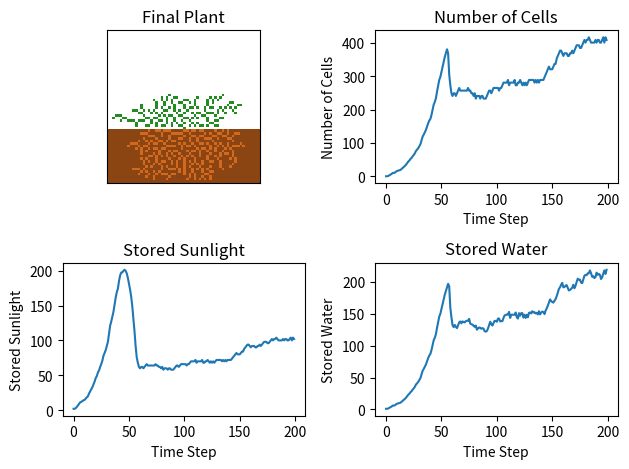

This figure's Python source:
import matplotlib
import matplotlib.pyplot as plt
import numpy as np
from collections import deque
 
stack = deque() # Stack used to determine the order in which resources are allocated

rows = 60
cols = 60
dirt_level = 20
steps = 200

sunlight_increment = 2.0
water_increment = 1.0

cell_water_consumption = 0.25
cell_sunlight_consumtion = 0.25

cell_water_storage_capacity = 0.5
cell_sunlight_storage_capacity = 1

stored_water = 0.0
stored_water_history = np.ndarray(shape=steps)
stored_water_history.fill(0.0)

stored_sunlight = 0.0
stored_sunlight_history = np.ndarray(shape=steps)
stored_sunlight_history.fill(0.0)

number_of_cells_history = np.ndarray(shape=steps)
number_of_cells_history.fill(0.0)

AIR = np.int32(0)
PLANT = np.int32(2) # PLANT = AIR + 2 (to keep delta simple)

DIRT = np.int32(1)
ROOT = np.int32(3) # ROOT = DIRT + 2 (to keep delta simple)

#rng = np.random.default_rng(seed=int(input("Enter a seed (number): ")))
rng = np.random.default_rng(0)

world = np.ndarray(shape=[rows, cols], dtype=np.int32) # Stores what material is at each cell in the world

# sunlight = np.ndarray(shape=[rows, cols], dtype=np.float32) # Stores the amount of stored "sunlight" in each cell
# sunlight.fill(np.int32(0))
# water = np.ndarray(shape=[rows, cols], dtype=np.float32) #Stores the amount of stored "water" in each cell
# sunlight.fill(np.int32(0))

delta = np.ndarray(shape=[rows, cols], dtype=np.int32) # For each cell, stores if there will be a PLANT or ROOT there on the next step
delta.fill(np.int32(0))

# Initialize world, bottom rows to dirt up to dirt_level and remaining rows to air
for row in range(rows):
    for col in range(cols):
        if row <= dirt_level:
            world[row, col] = DIRT
        else:
            world[row, col] = AIR

# Plant seed at a point (1 root node in the dirt and 1 plant node above it, roughly in the middle of the world)
world[dirt_level, int((cols/2))] = ROOT
world[dirt_level+1, int((cols/2))] = PLANT

# Set up the plot
# f, axarr = plt.subplots(2,2)
# axarr[0,0].set_title('Tree')
# axarr[1,0].set_title('Stored Sunlight')
# axarr[1,1].set_title('Stored Water')
# im1 = axarr[0,0].imshow(
#     np.flipud(world), 
#     cmap=matplotlib.colors.ListedColormap(['white', 'saddlebrown', 'forestgreen', 'chocolate']), 
#     interpolation='nearest',
#     animated=True
# )
# im2 = axarr[1,0].plot(stored_sunlight_history)
# im2 = axarr[1,1].plot(stored_water_history)
# plt.show(block=False)

# Enter the loop
for step in range(steps):
    # Resource Collection
    # Sunlight Collection: Starting at the top of each column, iterate downwards until a plant or dirt is found. Add 1 sunlight if PLANT
    # TODO: change this to just check if the row contains any PLANT at all (using numpy array slicing like for neighbors)
    for col in range(cols):
        for row in range((rows-1), dirt_level, -1):
            if world[row, col] == PLANT:
                stored_sunlight = stored_sunlight + sunlight_increment
                break

    # Water Collection
    # For each dirt cell, water_increment to stored_water if there is an adjacent ROOT
    for col in range (cols):
        for row in range(dirt_level, -1, -1):
            if world[row, col] == DIRT and ((world[row-1:row+2, col-1:col+2] == ROOT).sum() > 0):
                stored_water = stored_water + water_increment

    # Limit Stored Sunlight and Water to (Number of Cells) * (Cell capacity)
    stored_water = min(stored_water, (len(stack)+2)*cell_water_storage_capacity)
    stored_sunlight = min(stored_sunlight, (len(stack)+2)*cell_sunlight_storage_capacity)

    # Track the stored water and sunlight for later plotting
    stored_water_history[step] = stored_water
    stored_sunlight_history[step] = stored_sunlight

    # Resource Consumption
    # For each cell starting at the bottom of the stack, each cell consumes resources
    #   Once there aren't enough resources to feed the remaining cells, remove them from the world and pop them from the stack
    #   The stack implicitly stores the "seniority" of each cell, the popped cells are always the youngest
    for i in range(len(stack)):
        if (stored_sunlight >= cell_sunlight_consumtion) and (stored_water >= cell_water_consumption):
            stored_sunlight -= cell_sunlight_consumtion
            stored_water -= cell_water_consumption
        else:
            #print('PRUNING PRUNING PRUNING')
            for j in range(len(stack)-1, i, -1):
                if (stack[j][1][0] <= dirt_level):
                    world[stack[j][1]] = DIRT
                else:
                    world[stack[j][1]] = AIR
                stack.pop()
            break

    number_of_cells_history[step] = len(stack)

    # Growth
    for row in range(2,rows-2):
        for col in range(2, cols-2):
            if world[row, col] == PLANT:
                # it grows to an adjacent spot that is above the dirt and not adjacent to any other PLANT (except parent)
                
                exp_row = row + rng.integers(low= -1, high=2)
                exp_col = col + rng.integers(low= -1, high=2)
                
                # Check for out of bounds
                if (not exp_col >= 0) or (not exp_col < cols):
                    continue #skip growing a plant node from this node for this cycle
                    
                # Check for any non-air cell in neighborhood (minus parent cell, including current expansion target)
                #     or any future non-air cells in the delta
                if ((world[exp_row-1:exp_row+2, exp_col-1:exp_col+2] > 0).sum() > 1) or ((delta[exp_row-1:exp_row+2, exp_col-1:exp_col+2] == 2).sum() > 0):
                    continue #not allowed to grow a node right next to an existing node
                
                if (world[exp_row, exp_col] == AIR): #TODO: CHECK IF PLANT has enough resources to grow
                    #print('placing new plant node')
                    delta[exp_row, exp_col] = 2
                    stack.append((PLANT, (exp_row, exp_col)))
                
            elif world[row, col] == ROOT:
                # It grows to an adjacent spot that is under the dirt line and not adjacent to any other ROOT (except parent)
                
                exp_row = row + rng.integers(low= -1, high=2)
                exp_col = col + rng.integers(low= -1, high=2)
                
                # Check for out of bounds (of the world, and of the dirt)
                if (not exp_col >= 0) or (not exp_col < cols) or (not exp_row <= dirt_level):
                    continue #skip growing a root node from this node for this cycle
                
                # Check for ROOT in 3x3 neighborhood (minus parent cell, inclding current expansion target)
                #     as well as any future ROOT neighbors in the delta
                if ((world[exp_row-1:exp_row+2, exp_col-1:exp_col+2] == ROOT).sum() > 1) or ((delta[exp_row-1:exp_row+2, exp_col-1:exp_col+2] == 2).sum() > 0):
                    continue #not allowed to grow a node right next to an existing node
                    
                if (world[exp_row, exp_col] == DIRT): #TODO: CHECK IF PLANT has enough resources to grow
                    #print('placing new plant node')
                    delta[exp_row, exp_col] = 2
                    stack.append((ROOT, (exp_row, exp_col)))
    
    # Apply the Delta that was produced in this step
    world = world + delta
    delta.fill(0)

    # Update the plot to reflect the new state of the world after the Delta was applied
    # im1.set_array(np.flipud(world))
    # plt.pause(0.002)

f, axarr = plt.subplots(2,2)

axarr[0,0].set_title('Final Plant')
axarr[0,0].set_xticks([])
axarr[0,0].set_yticks([])
im1 = axarr[0,0].imshow(
    np.flipud(world), 
    cmap=matplotlib.colors.ListedColormap(['white', 'saddlebrown', 'forestgreen', 'chocolate']), 
    interpolation='nearest',
    animated=True
)

axarr[1,0].set_title('Stored Sunlight')
axarr[1,0].set_xlabel('Time Step')
axarr[1,0].set_ylabel('Stored Sunlight')
im2 = axarr[1,0].plot(stored_sunlight_history)

axarr[1,1].set_title('Stored Water')
axarr[1,1].set_xlabel('Time Step')
axarr[1,1].set_ylabel('Stored Water')
im3 = axarr[1,1].plot(stored_water_history)

axarr[0,1].set_title('Number of Cells')
axarr[0,1].set_xlabel('Time Step')
axarr[0,1].set_ylabel('Number of Cells')
im4 = axarr[0,1].plot(number_of_cells_history)

plt.tight_layout()
plt.show(block=True)